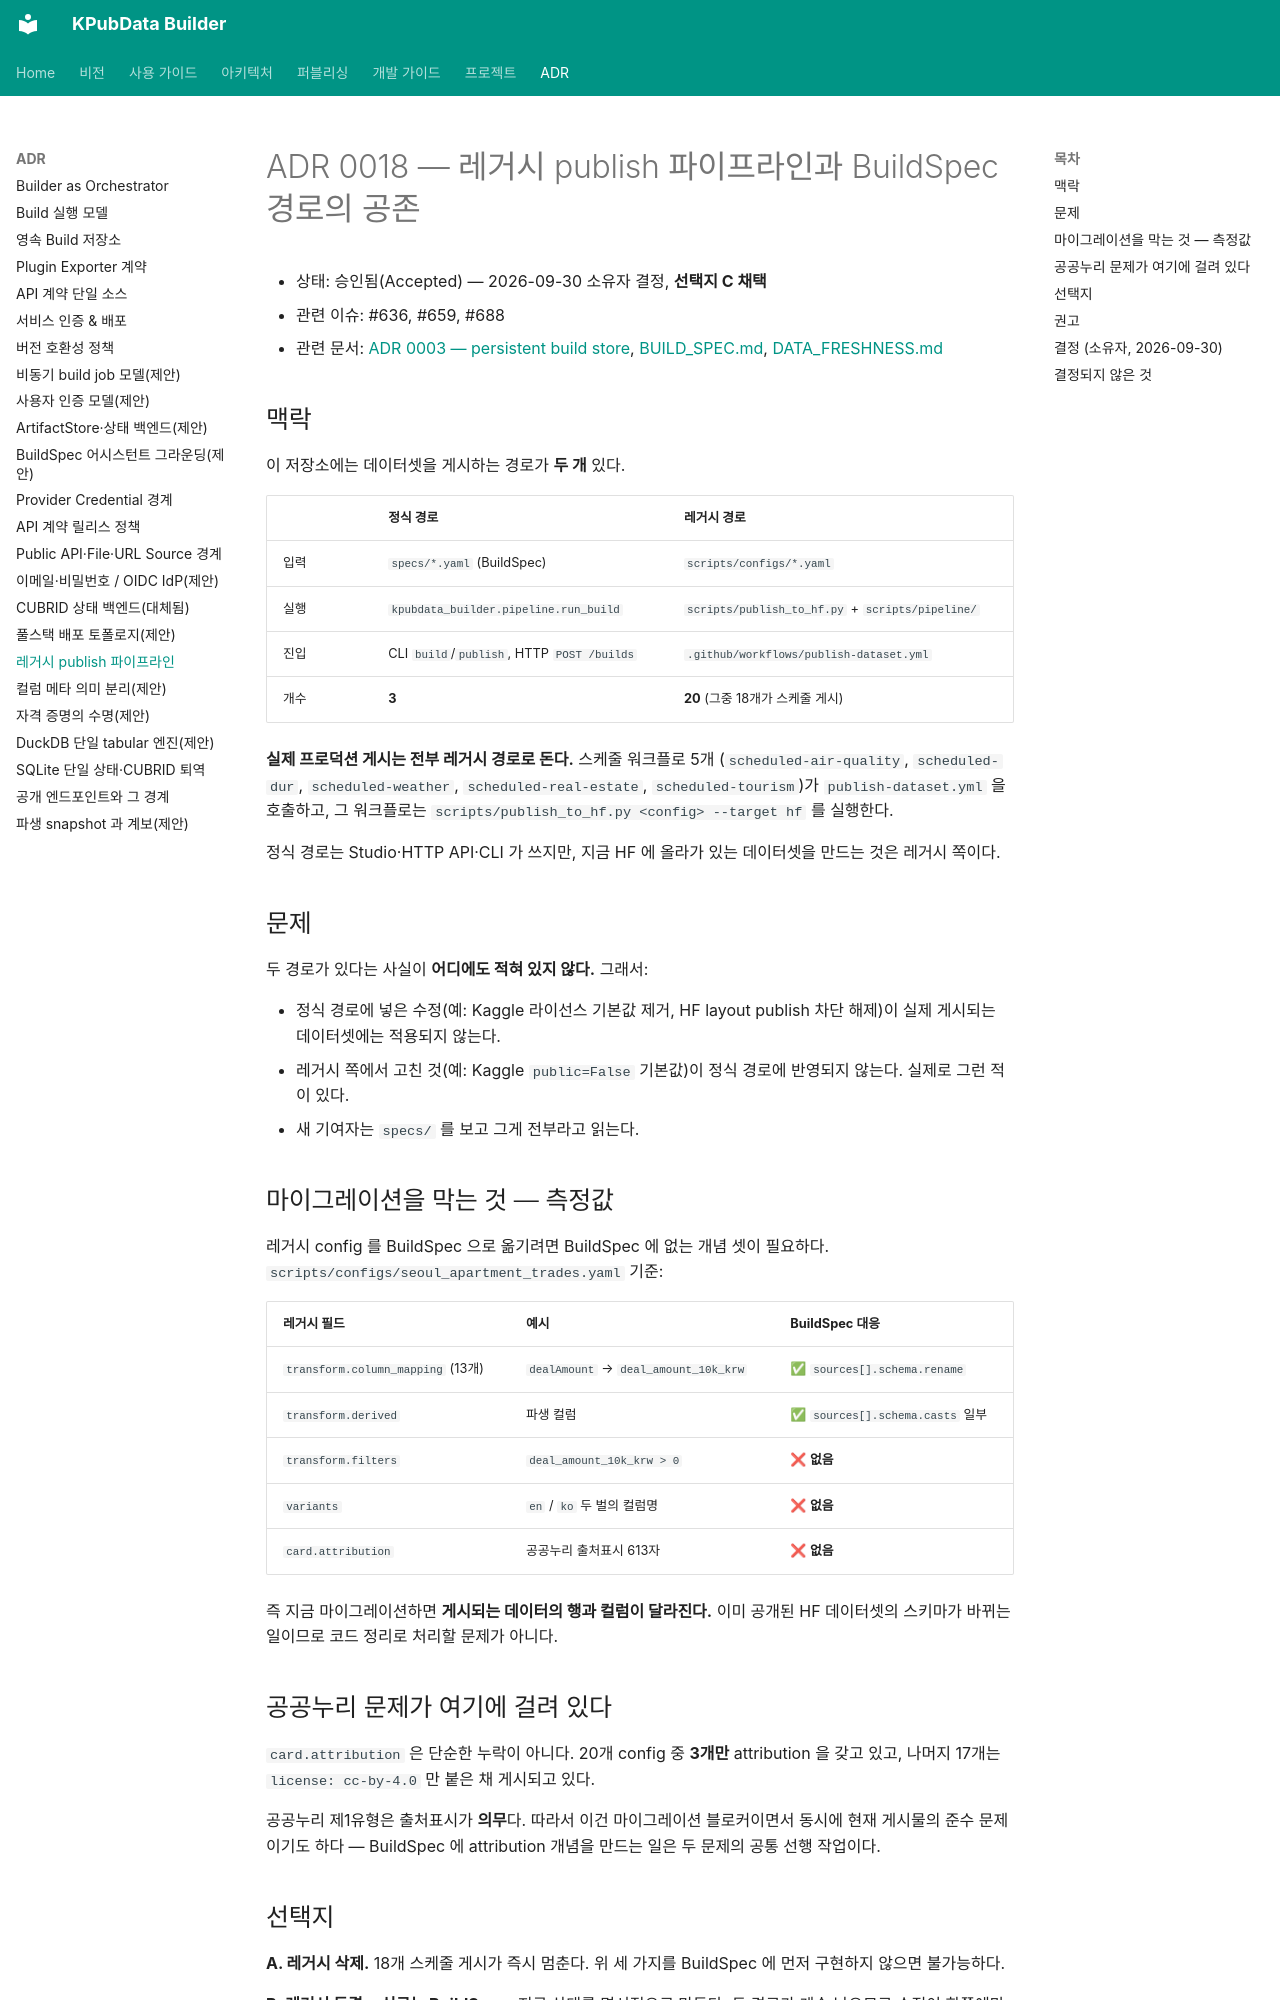

repository: kpubdata-lab/kpubdata-builder · page: adrs/0018-legacy-publish-pipeline/index.html · generator: mkdocs

# ADR 0018 — 레거시 publish 파이프라인과 BuildSpec 경로의 공존

- 상태: 승인됨(Accepted) — 2026-09-30 소유자 결정, **선택지 C 채택**
- 관련 이슈: #636, #659, #688
- 관련 문서: [ADR 0003 — persistent build store](./0003-persistent-build-store.md), [BUILD_SPEC.md](../BUILD_SPEC.md), [DATA_FRESHNESS.md](https://github.com/kpubdata-lab/kpubdata-builder/blob/main/DATA_FRESHNESS.md)

## 맥락

이 저장소에는 데이터셋을 게시하는 경로가 **두 개** 있다.

| | 정식 경로 | 레거시 경로 |
|---|---|---|
| 입력 | `specs/*.yaml` (BuildSpec) | `scripts/configs/*.yaml` |
| 실행 | `kpubdata_builder.pipeline.run_build` | `scripts/publish_to_hf.py` + `scripts/pipeline/` |
| 진입 | CLI `build`/`publish`, HTTP `POST /builds` | `.github/workflows/publish-dataset.yml` |
| 개수 | **3** | **20** (그중 18개가 스케줄 게시) |

**실제 프로덕션 게시는 전부 레거시 경로로 돈다.** 스케줄 워크플로 5개
(`scheduled-air-quality`, `scheduled-dur`, `scheduled-weather`,
`scheduled-real-estate`, `scheduled-tourism`)가 `publish-dataset.yml` 을 호출하고,
그 워크플로는 `scripts/publish_to_hf.py <config> --target hf` 를 실행한다.

정식 경로는 Studio·HTTP API·CLI 가 쓰지만, 지금 HF 에 올라가 있는 데이터셋을
만드는 것은 레거시 쪽이다.

## 문제

두 경로가 있다는 사실이 **어디에도 적혀 있지 않다.** 그래서:

- 정식 경로에 넣은 수정(예: Kaggle 라이선스 기본값 제거, HF layout publish 차단
  해제)이 실제 게시되는 데이터셋에는 적용되지 않는다.
- 레거시 쪽에서 고친 것(예: Kaggle `public=False` 기본값)이 정식 경로에 반영되지
  않는다. 실제로 그런 적이 있다.
- 새 기여자는 `specs/` 를 보고 그게 전부라고 읽는다.

## 마이그레이션을 막는 것 — 측정값

레거시 config 를 BuildSpec 으로 옮기려면 BuildSpec 에 없는 개념 셋이 필요하다.
`scripts/configs/seoul_apartment_trades.yaml` 기준:

| 레거시 필드 | 예시 | BuildSpec 대응 |
|---|---|---|
| `transform.column_mapping` (13개) | `dealAmount` → `deal_amount_10k_krw` | ✅ `sources[].schema.rename` |
| `transform.derived` | 파생 컬럼 | ✅ `sources[].schema.casts` 일부 |
| `transform.filters` | `deal_amount_10k_krw > 0` | ❌ **없음** |
| `variants` | `en` / `ko` 두 벌의 컬럼명 | ❌ **없음** |
| `card.attribution` | 공공누리 출처표시 613자 | ❌ **없음** |

즉 지금 마이그레이션하면 **게시되는 데이터의 행과 컬럼이 달라진다.** 이미
공개된 HF 데이터셋의 스키마가 바뀌는 일이므로 코드 정리로 처리할 문제가 아니다.

## 공공누리 문제가 여기에 걸려 있다

`card.attribution` 은 단순한 누락이 아니다. 20개 config 중 **3개만** attribution
을 갖고 있고, 나머지 17개는 `license: cc-by-4.0` 만 붙은 채 게시되고 있다.

공공누리 제1유형은 출처표시가 **의무**다. 따라서 이건 마이그레이션 블로커이면서
동시에 현재 게시물의 준수 문제이기도 하다 — BuildSpec 에 attribution 개념을
만드는 일은 두 문제의 공통 선행 작업이다.
